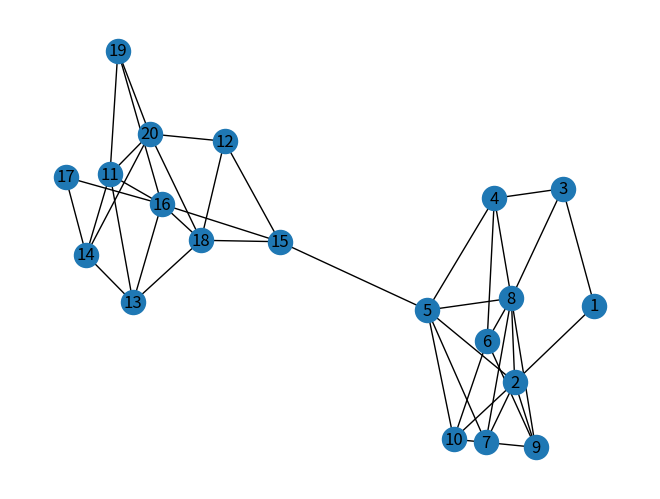

Write Python code to recreate this figure.
#cascade on communities
import networkx as nx
import random
import matplotlib.pyplot as plt

def create_first_community(G):
    for i in range(1,11):
        G.add_node(i)
    for i in range(1,11):
        for j in range(1,11):
            if(i<j):
                r=random.random()
                if(r<0.5):
                    G.add_edge(i,j)
    return G

def create_second_community(G):
    for i in range(11,21):
        G.add_node(i)
    for i in range(11,21):
        for j in range(11,21):
            if(i<j):
                r=random.random()
                if(r<0.5):
                    G.add_edge(i,j)
    return G
    
G=nx.Graph()
G=create_first_community(G)
G=create_second_community(G)
G.add_edge(5,15)

nx.draw(G,with_labels=1)
plt.show()

nx.write_gml(G,"community.gml")
#now check this file community.gml with payoff method
